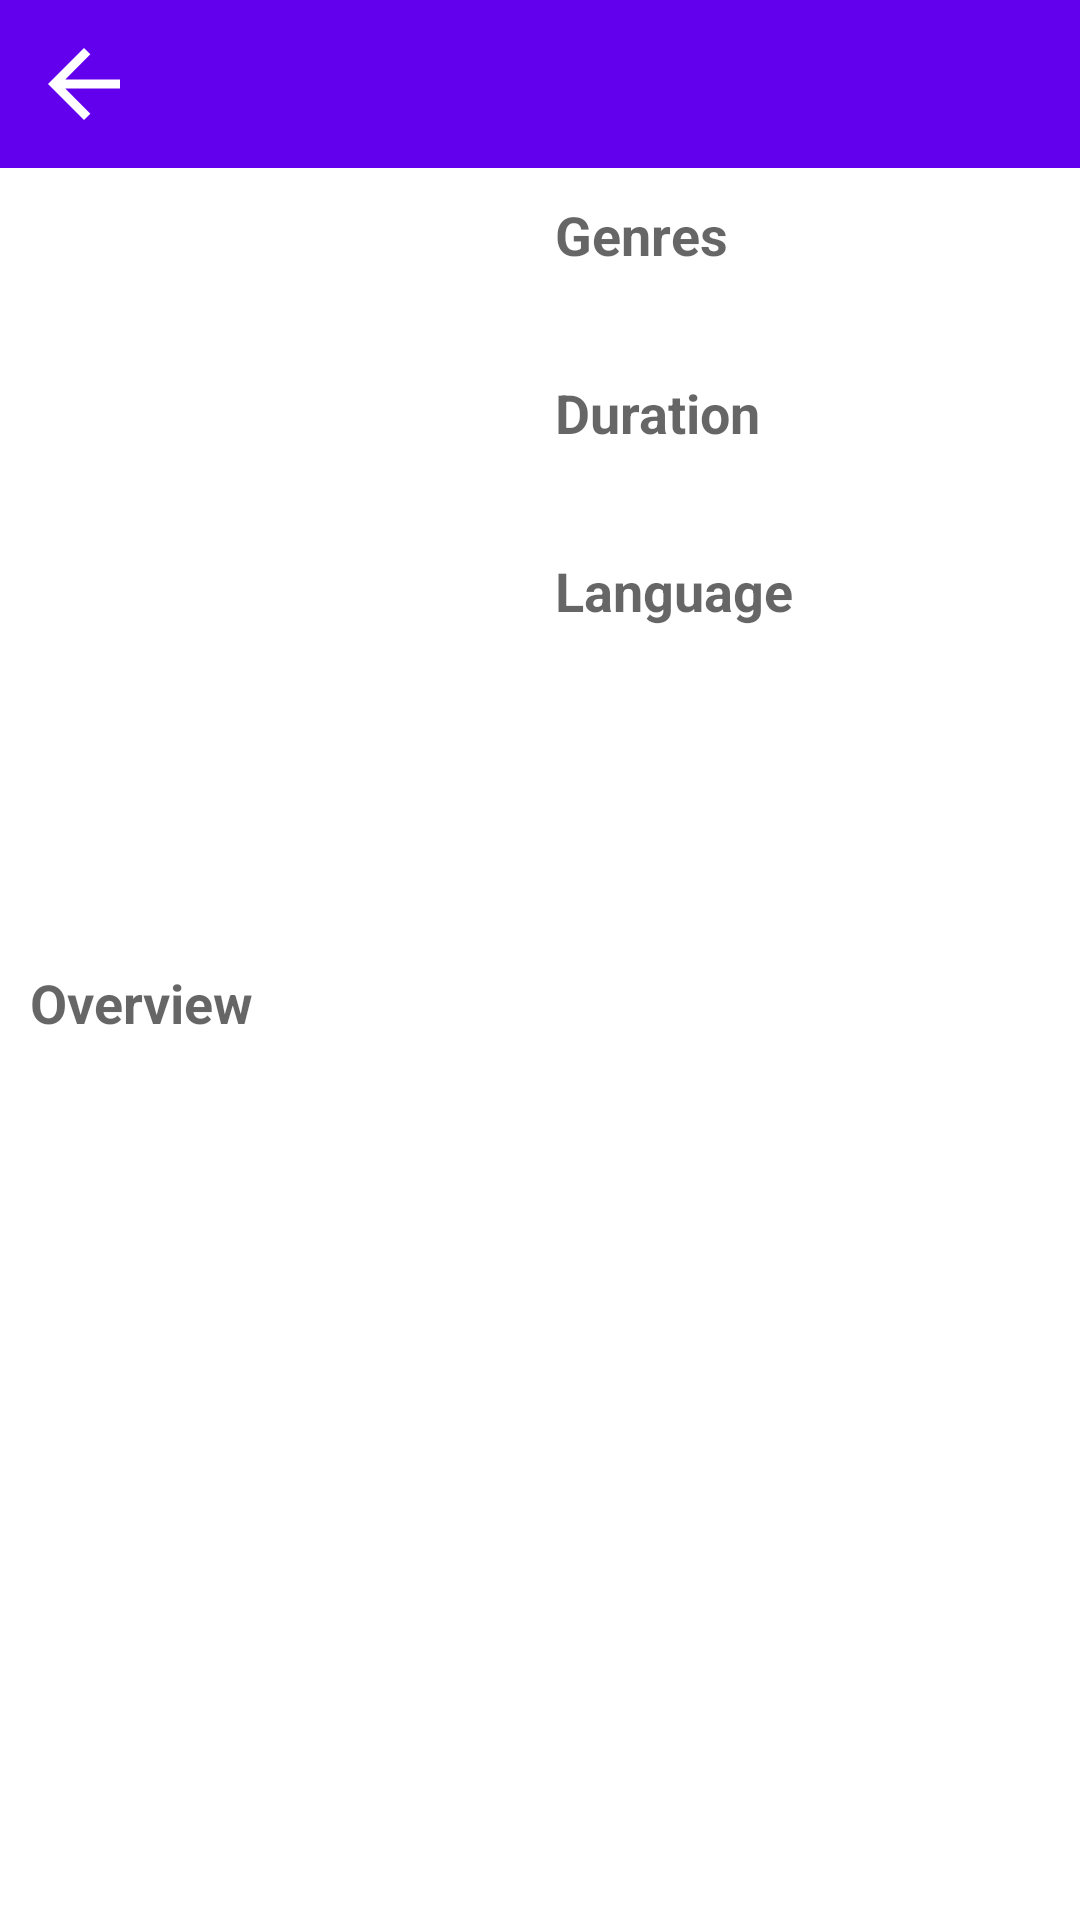

Layout XML and referenced resources for this Android screen:
<!-- AndroidManifest.xml: activity theme AppThemeNoActionBar -->
<!-- res/layout/activity_movie_details.xml -->
<?xml version="1.0" encoding="utf-8"?>
<LinearLayout xmlns:android="http://schemas.android.com/apk/res/android"
    xmlns:app="http://schemas.android.com/apk/res-auto"
    xmlns:tools="http://schemas.android.com/tools"
    android:layout_width="match_parent"
    android:layout_height="match_parent"
    android:orientation="vertical">

    <com.google.android.material.appbar.AppBarLayout
        android:id="@+id/appBarLayout"
        android:layout_width="match_parent"
        android:layout_height="wrap_content">

        <com.google.android.material.appbar.MaterialToolbar
            android:id="@+id/toolbar"
            android:layout_width="match_parent"
            android:layout_height="?attr/actionBarSize"
            app:layout_collapseMode="pin"
            app:navigationIcon="@drawable/ic_back"
            app:popupTheme="@style/ThemeOverlay.AppCompat.DayNight"
            app:titleTextColor="@color/white">

        </com.google.android.material.appbar.MaterialToolbar>

    </com.google.android.material.appbar.AppBarLayout>

    <ScrollView
        android:id="@+id/sc_main"
        android:layout_width="match_parent"
        android:layout_height="match_parent">

        <RelativeLayout
            android:layout_width="match_parent"
            android:layout_height="wrap_content"
            android:padding="10dp">

            <ProgressBar
                android:id="@+id/progressBar"
                android:layout_width="wrap_content"
                android:layout_height="wrap_content"
                android:layout_centerInParent="true"
                android:background="@drawable/progress"
                android:visibility="visible"/>

            <LinearLayout
                android:id="@+id/container"
                android:layout_width="match_parent"
                android:layout_height="240dp"
                android:orientation="horizontal">

                <androidx.appcompat.widget.AppCompatImageView
                    android:id="@+id/ic_poster"
                    android:layout_width="0dp"
                    android:layout_height="@dimen/_220sdp"
                    android:layout_weight="1"
                    android:scaleType="centerCrop" />

                <LinearLayout
                    android:layout_width="0dp"
                    android:layout_height="wrap_content"
                    android:layout_marginLeft="10dp"
                    android:layout_weight="1"
                    android:orientation="vertical">

                    <com.google.android.material.textview.MaterialTextView
                        android:layout_width="wrap_content"
                        android:layout_height="wrap_content"
                        android:layout_marginBottom="8dp"
                        android:text="@string/genres_header"
                        android:textAppearance="@style/Base.TextAppearance.AppCompat.Medium"
                        android:textStyle="bold" />

                    <com.google.android.material.textview.MaterialTextView
                        android:id="@+id/tv_genres"
                        android:layout_width="wrap_content"
                        android:layout_height="wrap_content"
                        android:layout_marginBottom="8dp"
                        tools:text="Action, Adventure, Science Fiction, Thriller" />

                    <com.google.android.material.textview.MaterialTextView
                        android:layout_width="wrap_content"
                        android:layout_height="wrap_content"
                        android:layout_marginBottom="8dp"
                        android:text="@string/duration_header"
                        android:textAppearance="@style/Base.TextAppearance.AppCompat.Medium"
                        android:textStyle="bold" />

                    <com.google.android.material.textview.MaterialTextView
                        android:id="@+id/tv_duration"
                        android:layout_width="wrap_content"
                        android:layout_height="wrap_content"
                        android:layout_marginBottom="8dp"
                        tools:text="124 minutes" />

                    <com.google.android.material.textview.MaterialTextView
                        android:layout_width="wrap_content"
                        android:layout_height="wrap_content"
                        android:layout_marginBottom="8dp"
                        android:text="@string/language_header"
                        android:textAppearance="@style/Base.TextAppearance.AppCompat.Medium"
                        android:textStyle="bold" />

                    <com.google.android.material.textview.MaterialTextView
                        android:id="@+id/tv_language"
                        android:layout_width="wrap_content"
                        android:layout_height="wrap_content"
                        tools:text="English" />


                </LinearLayout>
            </LinearLayout>

            <com.google.android.material.textview.MaterialTextView
                android:id="@+id/tv_overview_header"
                android:layout_width="wrap_content"
                android:layout_height="wrap_content"
                android:layout_below="@id/container"
                android:layout_marginTop="16dp"
                android:layout_marginBottom="8dp"
                android:text="@string/overview_header"
                android:textAppearance="@style/Base.TextAppearance.AppCompat.Medium"
                android:textStyle="bold" />

            <com.google.android.material.textview.MaterialTextView
                android:id="@+id/tv_overview"
                android:layout_width="wrap_content"
                android:layout_height="wrap_content"
                android:layout_below="@id/tv_overview_header"
                android:layout_marginBottom="8dp"
                android:ellipsize="end"
                tools:text="Twenty-two years after the events of Jurassic Park, Isla Nublar now features a fully functioning dinosaur theme park, Jurassic World, as originally envisioned by John Hammond. Twenty-two years after the events of Jurassic Park, Isla Nublar now features a fully functioning dinosaur theme park, Jurassic World, as originally envisioned by John Hammond. Twenty-two years after the events of Jurassic Park, Isla Nublar now features a fully functioning dinosaur theme park, Jurassic World, as originally envisioned by John Hammond." />

        </RelativeLayout>
    </ScrollView>



</LinearLayout>
<!-- resources referenced by this layout -->
<resources>
  <!-- drawable ic_back (drawable-v24) -->
  <vector xmlns:android="http://schemas.android.com/apk/res/android"
      android:width="36dp"
      android:height="36dp"
      android:viewportWidth="48"
      android:viewportHeight="48">
    <path
        android:fillColor="#FFF"
        android:pathData="M40,22h-24.34l11.17,-11.17 -2.83,-2.83 -16,16 16,16 2.83,-2.83 -11.17,-11.17h24.34v-4z"/>
  </vector>
  <string name="duration_header">Duration</string>
  <string name="genres_header">Genres</string>
  <string name="language_header">Language</string>
  <string name="overview_header">Overview</string>
  <style name="AppThemeNoActionBar" parent="Theme.MaterialComponents.DayNight.NoActionBar">
          
          <item name="colorPrimary">@color/colorPrimary</item>
          <item name="colorPrimaryDark">@color/colorPrimaryDark</item>
          <item name="colorAccent">@color/colorAccent</item>
          <item name="colorControlActivated">@color/white</item>
          <item name="colorControlNormal">@color/white</item>
      </style>
  <!-- not gathered from this repository: default colours our renderer supplied (Android Studio template values) -->
  <color name="white">#FFFFFFFF</color>
  <color name="colorPrimary">#FF6200EE</color>
  <color name="colorPrimaryDark">#FF3700B3</color>
  <color name="colorAccent">#FF03DAC5</color>
</resources>
